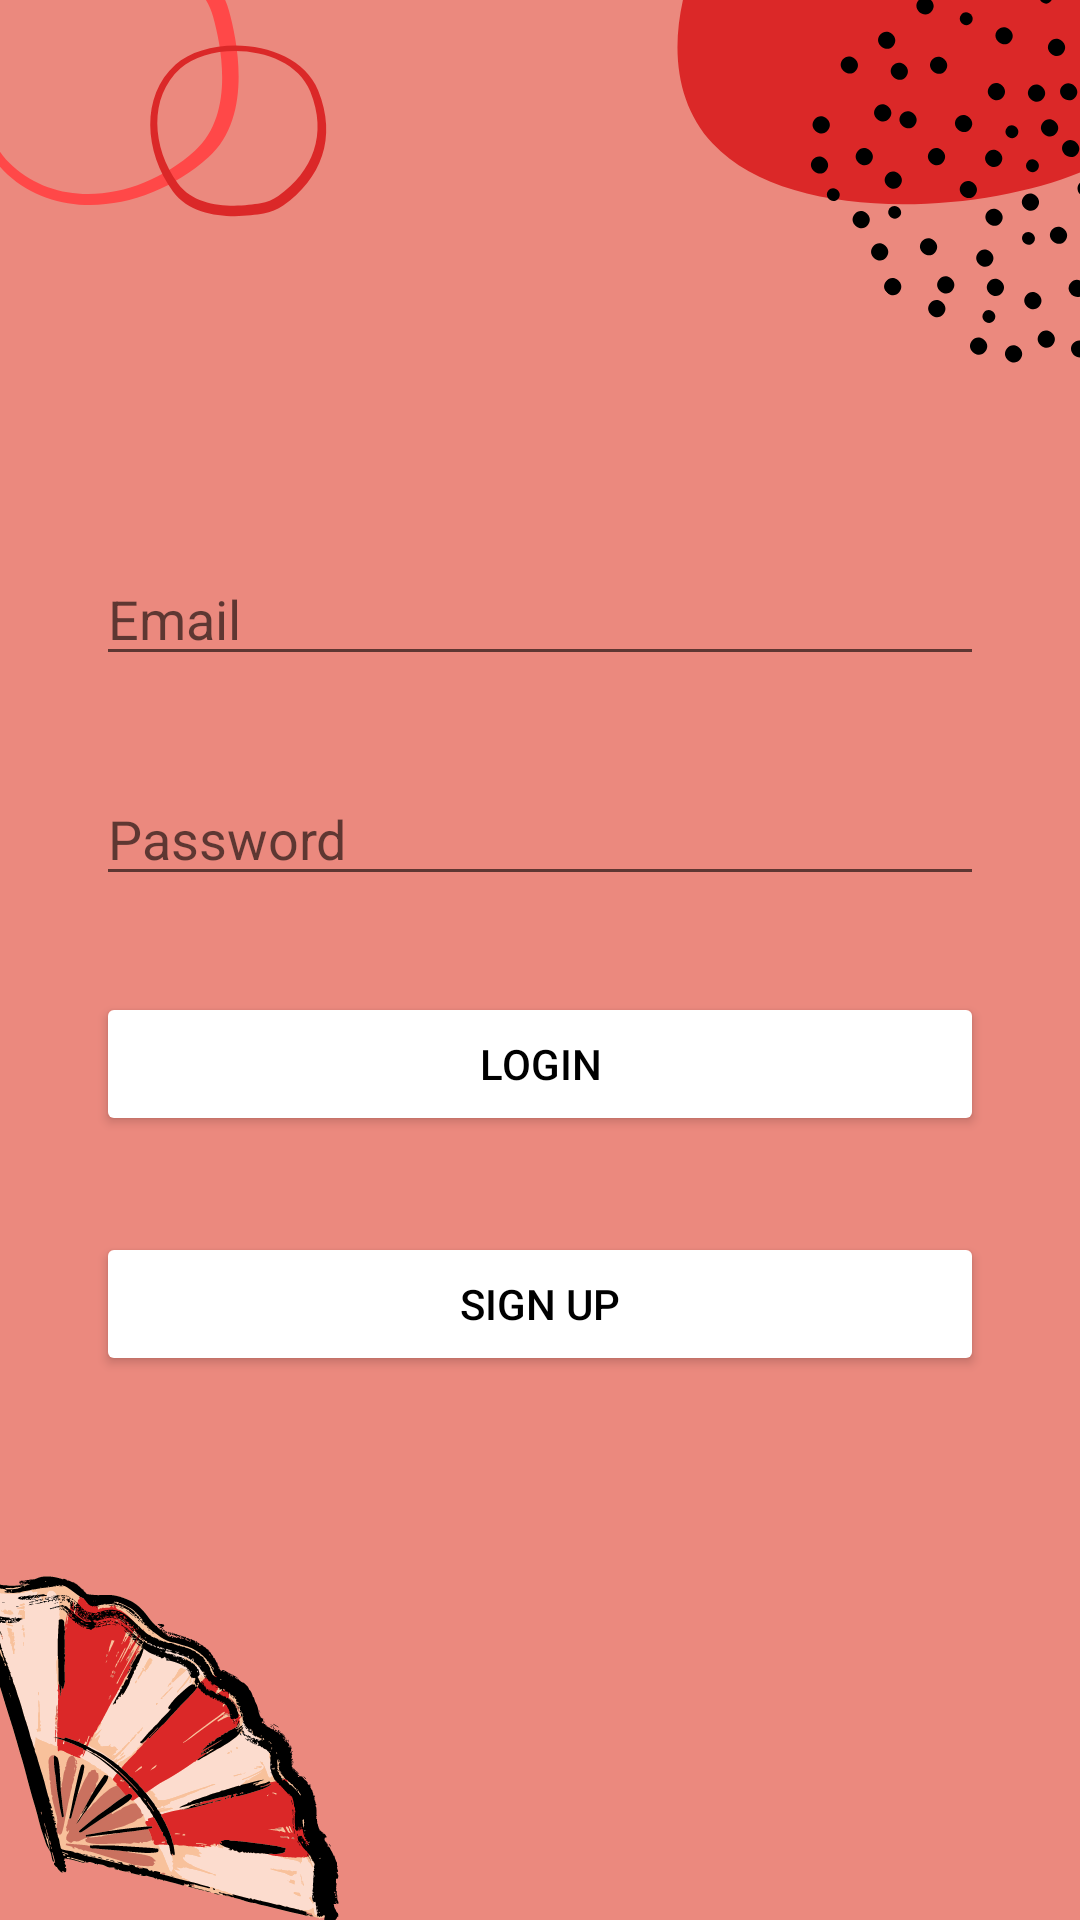

Write the Android layout XML for this screen, with the resource values it uses.
<!-- AndroidManifest.xml: application theme Theme.Tfg -->
<!-- res/layout/activity_main.xml -->
<?xml version="1.0" encoding="utf-8"?>
<ScrollView xmlns:android="http://schemas.android.com/apk/res/android"
    xmlns:app="http://schemas.android.com/apk/res-auto"
    xmlns:tools="http://schemas.android.com/tools"
    android:layout_width="match_parent"
    android:layout_height="wrap_content"
    app:layout_constraintBottom_toBottomOf="parent"
    app:layout_constraintTop_toTopOf="parent"
    tools:layout_editor_absoluteX="1dp"
    android:background="@drawable/fondo">

    <androidx.constraintlayout.widget.ConstraintLayout
        android:layout_width="match_parent"
        android:layout_height="wrap_content"
        tools:context=".Pantallas.Login">

        <Button
            android:id="@+id/btnLogin"
            android:layout_width="match_parent"
            android:layout_height="wrap_content"
            android:layout_marginStart="32dp"
            android:layout_marginTop="32dp"
            android:layout_marginEnd="32dp"
            android:backgroundTint="@color/white"
            android:textColor="@color/black"
            app:cornerRadius = "70dp"
            android:text="@string/Login"
            app:layout_constraintEnd_toEndOf="parent"
            app:layout_constraintStart_toStartOf="parent"
            app:layout_constraintTop_toBottomOf="@+id/txtPassword" />

        <Button
            android:id="@+id/btnRegister"
            android:layout_width="match_parent"
            android:layout_height="wrap_content"
            android:layout_marginStart="32dp"
            android:layout_marginTop="32dp"
            android:layout_marginEnd="32dp"
            android:backgroundTint="@color/white"
            android:textColor="@color/black"
            app:cornerRadius = "70dp"
            android:text="@string/Register"
            app:layout_constraintEnd_toEndOf="parent"
            app:layout_constraintStart_toStartOf="parent"
            app:layout_constraintTop_toBottomOf="@+id/btnLogin" />

        <EditText
            android:id="@+id/txtPassword"
            android:layout_width="match_parent"
            android:layout_height="wrap_content"
            android:layout_marginStart="32dp"
            android:layout_marginTop="32dp"
            android:layout_marginEnd="32dp"
            android:ems="10"
            android:hint="@string/Pw"
            android:inputType="textPassword"
            app:layout_constraintEnd_toEndOf="parent"
            app:layout_constraintStart_toStartOf="parent"
            app:layout_constraintTop_toBottomOf="@+id/txtEmail" />

        <EditText
            android:id="@+id/txtEmail"
            android:layout_width="match_parent"
            android:layout_height="wrap_content"
            android:layout_marginStart="32dp"
            android:layout_marginTop="32dp"
            android:layout_marginEnd="32dp"
            android:ems="10"
            android:hint="@string/Email"
            android:inputType="textPersonName"
            app:layout_constraintEnd_toEndOf="parent"
            app:layout_constraintStart_toStartOf="parent"
            app:layout_constraintTop_toBottomOf="@+id/imageView2" />

        <ImageView
            android:id="@+id/imageView2"
            android:layout_width="120dp"
            android:layout_height="120dp"
            android:layout_marginTop="32dp"
            android:src="@drawable/dancer"
            app:layout_constraintEnd_toEndOf="parent"
            app:layout_constraintStart_toStartOf="parent"
            app:layout_constraintTop_toTopOf="parent" />

    </androidx.constraintlayout.widget.ConstraintLayout>

</ScrollView>
<!-- resources referenced by this layout -->
<resources>
  <!-- drawable fondo: jpg bitmap (drawable, 56026 bytes) -->
  <string name="Email" translatable="false">Email</string>
  <string name="Login">Login</string>
  <string name="Pw">Password</string>
  <string name="Register">Sign up</string>
  <style name="Theme.Tfg" parent="Theme.MaterialComponents.DayNight.NoActionBar">
          
          <item name="colorPrimary">@color/purple_500</item>
          <item name="colorPrimaryVariant">@color/purple_700</item>
          <item name="colorOnPrimary">@color/white</item>
          
          <item name="colorSecondary">@color/teal_200</item>
          <item name="colorSecondaryVariant">@color/teal_700</item>
          <item name="colorOnSecondary">@color/black</item>
          
          <item name="android:statusBarColor" tools:targetApi="l">?attr/colorPrimaryVariant</item>
          
      </style>
  <!-- not gathered from this repository: default colours our renderer supplied (Android Studio template values) -->
  <color name="purple_500">#FF6200EE</color>
  <color name="purple_700">#FF3700B3</color>
  <color name="teal_200">#FF03DAC5</color>
  <color name="teal_700">#FF018786</color>
  <color name="black">#FF000000</color>
  <color name="white">#FFFFFFFF</color>
</resources>
